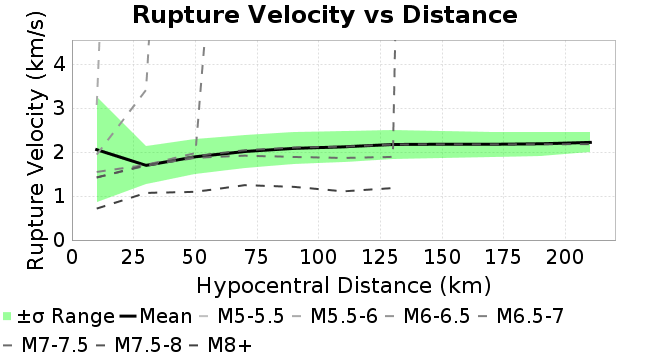

The data file committed next to this chart (first rows):
Magnitude, Mean, Standard Deviation
10.0, 2.055, 1.196
30.0, 1.698, 0.4342
50.0, 1.894, 0.3959
70.0, 2.014, 0.3751
90.0, 2.086, 0.3628
110.0, 2.12, 0.3564
130.0, 2.173, 0.3397
150.0, 2.178, 0.3115
170.0, 2.178, 0.2861
190.0, 2.189, 0.2679
210.0, 2.221, 0.229
